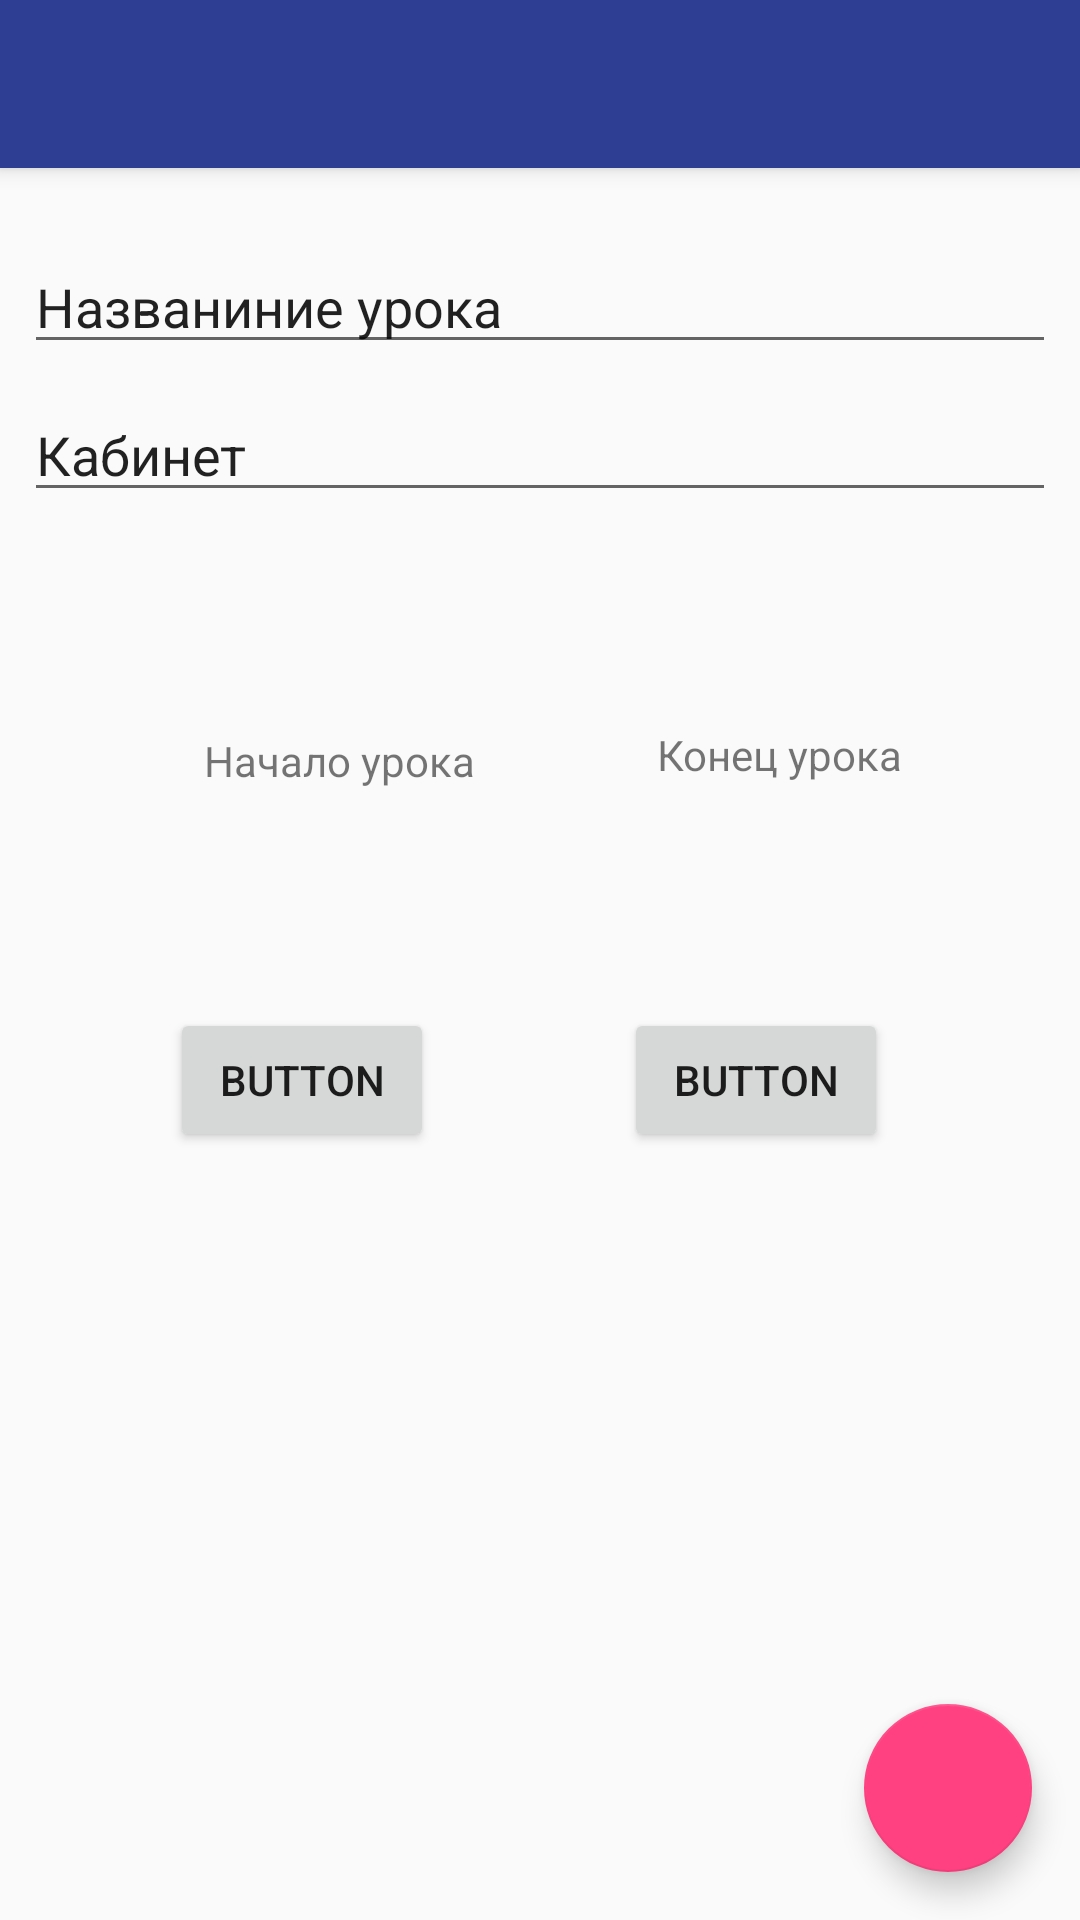

This screen was rendered from an Android layout file. Write that file and the resources it references.
<!-- AndroidManifest.xml: activity theme AppTheme.NoActionBar -->
<!-- res/layout/activity_create_lesson.xml -->
<?xml version="1.0" encoding="utf-8"?>
<android.support.design.widget.CoordinatorLayout xmlns:android="http://schemas.android.com/apk/res/android"
    xmlns:app="http://schemas.android.com/apk/res-auto"
    xmlns:tools="http://schemas.android.com/tools"
    android:layout_width="match_parent"
    android:layout_height="match_parent"
    tools:context="com.akamyshev.schoolschedule2.CreateLessonActivity">

    <android.support.design.widget.AppBarLayout
        android:layout_width="match_parent"
        android:layout_height="wrap_content"
        android:theme="@style/AppTheme.AppBarOverlay">

        <android.support.v7.widget.Toolbar
            android:id="@+id/toolbar"
            android:layout_width="match_parent"
            android:layout_height="?attr/actionBarSize"
            android:background="?attr/colorPrimary"
            app:popupTheme="@style/AppTheme.PopupOverlay" />

    </android.support.design.widget.AppBarLayout>

    <include layout="@layout/content_create_lesson" />

    <android.support.design.widget.FloatingActionButton
        android:id="@+id/fab"
        android:layout_width="wrap_content"
        android:layout_height="wrap_content"
        android:layout_gravity="bottom|end"
        android:layout_margin="@dimen/fab_margin"
        app:srcCompat="@drawable/ic_check_white_24dp" />

</android.support.design.widget.CoordinatorLayout>
<!-- res/layout/content_create_lesson.xml (included above) -->
<?xml version="1.0" encoding="utf-8"?>
<android.support.constraint.ConstraintLayout xmlns:android="http://schemas.android.com/apk/res/android"
    xmlns:app="http://schemas.android.com/apk/res-auto"
    xmlns:tools="http://schemas.android.com/tools"
    android:layout_width="match_parent"
    android:layout_height="match_parent"
    app:layout_behavior="@string/appbar_scrolling_view_behavior"
    tools:context="com.akamyshev.schoolschedule2.CreateLessonActivity"
    tools:showIn="@layout/activity_create_lesson">

    <AutoCompleteTextView
        android:id="@+id/create_lesson_name"
        android:layout_width="0dp"
        android:layout_height="wrap_content"
        android:layout_marginEnd="8dp"
        android:layout_marginStart="8dp"
        android:layout_marginTop="24dp"
        app:layout_constraintEnd_toEndOf="parent"
        app:layout_constraintStart_toStartOf="parent"
        app:layout_constraintTop_toTopOf="parent"
        tools:text="Названиние урока" />

    <AutoCompleteTextView
        android:id="@+id/create_lesson_office"
        android:layout_width="0dp"
        android:layout_height="wrap_content"
        android:layout_marginEnd="8dp"
        android:layout_marginStart="8dp"
        android:layout_marginTop="8dp"
        app:layout_constraintEnd_toEndOf="parent"
        app:layout_constraintStart_toStartOf="parent"
        app:layout_constraintTop_toBottomOf="@+id/create_lesson_name"
        tools:text="Кабинет" />

    <Button
        android:id="@+id/button"
        android:layout_width="wrap_content"
        android:layout_height="wrap_content"
        android:text="Button"
        app:layout_constraintStart_toStartOf="parent"
        android:layout_marginStart="8dp"
        app:layout_constraintEnd_toStartOf="@+id/button2"
        android:layout_marginEnd="8dp"
        app:layout_constraintBottom_toBottomOf="parent"
        android:layout_marginBottom="256dp"
        app:layout_constraintHorizontal_bias="0.468" />

    <Button
        android:id="@+id/button2"
        android:layout_width="wrap_content"
        android:layout_height="wrap_content"
        android:text="Button"
        app:layout_constraintEnd_toEndOf="parent"
        android:layout_marginEnd="64dp"
        app:layout_constraintBottom_toBottomOf="parent"
        android:layout_marginBottom="256dp" />

    <TextView
        android:id="@+id/textView"
        android:layout_width="wrap_content"
        android:layout_height="wrap_content"
        android:text="Начало урока"
        app:layout_constraintStart_toStartOf="parent"
        android:layout_marginStart="68dp"
        android:layout_marginBottom="8dp"
        app:layout_constraintBottom_toTopOf="@+id/button"
        android:layout_marginTop="8dp"
        app:layout_constraintTop_toBottomOf="@+id/create_lesson_office" />

    <TextView
        android:id="@+id/textView2"
        android:layout_width="wrap_content"
        android:layout_height="wrap_content"
        android:text="Конец урока"
        app:layout_constraintEnd_toEndOf="parent"
        android:layout_marginEnd="8dp"
        app:layout_constraintStart_toEndOf="@+id/textView"
        android:layout_marginStart="8dp"
        app:layout_constraintHorizontal_bias="0.507"
        android:layout_marginBottom="12dp"
        app:layout_constraintBottom_toTopOf="@+id/button2"
        android:layout_marginTop="8dp"
        app:layout_constraintTop_toBottomOf="@+id/create_lesson_office" />

</android.support.constraint.ConstraintLayout>
<!-- resources referenced by this layout -->
<resources>
  <dimen name="fab_margin">16dp</dimen>
  <style name="AppTheme.AppBarOverlay" parent="ThemeOverlay.AppCompat.Dark.ActionBar" />
  <style name="AppTheme.PopupOverlay" parent="ThemeOverlay.AppCompat.Light" />
  <style name="AppTheme.NoActionBar">
          <item name="windowActionBar">false</item>
          <item name="windowNoTitle">true</item>
      </style>
</resources>
